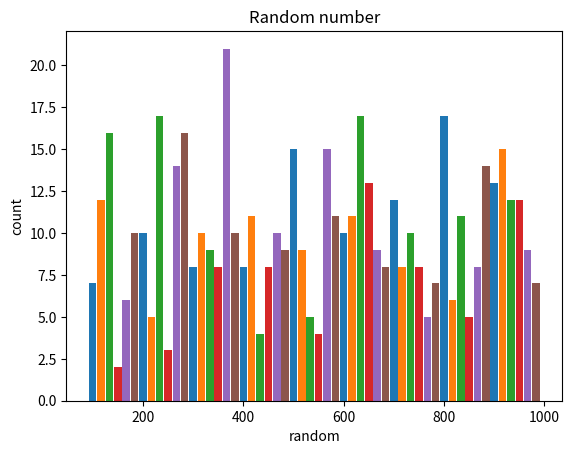

Write the Python code that produced this figure.
import matplotlib.pyplot as plt
import numpy as np

class NormalPlt:
    def __init__(self, off_set: int, num, repeat, step):
        self.off_set = [i*100/off_set for i in range(off_set)]
        self.num = num
        self.repeat = repeat
        self.step = step

    def init_plot(self):
        plt.title("Random number")
        plt.xlabel("random")
        plt.ylabel("count")

    def make_rand(self):
        self.count = [0] * self.num
        for _ in range(self.repeat):
            self.count[np.random.randint(self.num)] += 1

    def rand_plot(self):
        for value in self.off_set:
            self.make_rand()
            x = np.array([i for i in range(self.step, self.num, self.step)])
            y = np.array(self.count[self.step::self.step])
            plt.bar(x+value, y, width=self.num/self.step/len(self.off_set)*9)

def main():
    norp = NormalPlt(6, 1_000, 10_000, 100)
    norp.init_plot()
    norp.rand_plot()
    plt.show()

if __name__ == '__main__':
    main()
